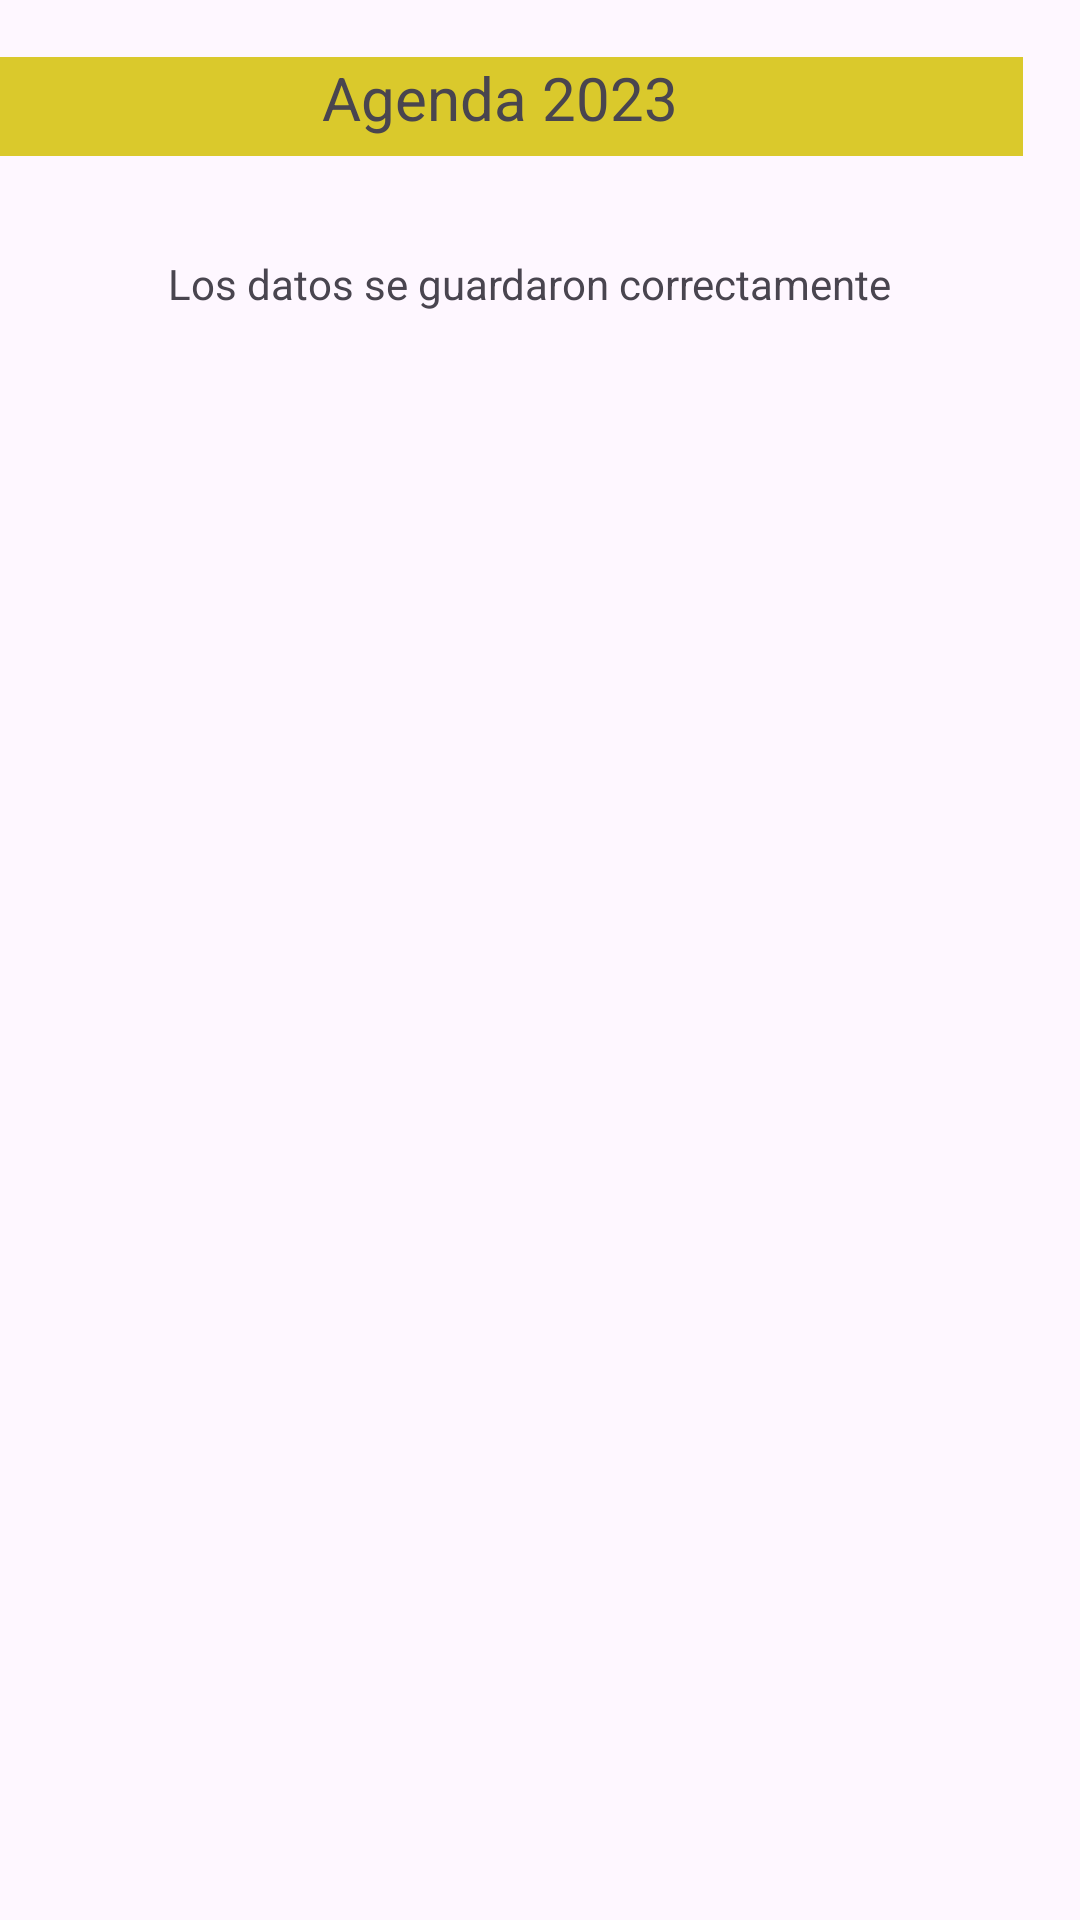

Produce the Android XML layout that renders to this screen, including the resource entries it uses.
<!-- AndroidManifest.xml: application theme Theme.APLICACIONWEB -->
<!-- res/layout/activity_main2.xml -->
<?xml version="1.0" encoding="utf-8"?>
<RelativeLayout xmlns:android="http://schemas.android.com/apk/res/android"
    xmlns:app="http://schemas.android.com/apk/res-auto"
    xmlns:tools="http://schemas.android.com/tools"
    android:layout_width="match_parent"
    android:layout_height="match_parent"
    tools:context=".MainActivity2">

    <TextView
        android:id="@+id/text3"
        android:layout_width="400dp"
        android:layout_height="33dp"
        android:layout_alignParentStart="true"
        android:layout_alignParentTop="true"
        android:layout_alignParentEnd="true"
        android:layout_centerHorizontal="true"
        android:layout_marginStart="-8dp"
        android:layout_marginTop="19dp"
        android:layout_marginEnd="19dp"
        android:background="#DAC92C"
        android:text="Agenda 2023"
        android:textAlignment="center"
        android:textAllCaps="false"
        android:textSize="20sp"
        app:layout_constraintBottom_toBottomOf="parent"
        app:layout_constraintEnd_toEndOf="parent"
        app:layout_constraintHorizontal_bias="0.454"
        app:layout_constraintStart_toStartOf="parent"
        app:layout_constraintTop_toTopOf="parent"
        app:layout_constraintVertical_bias="0.025" />

    <TextView
        android:id="@+id/textView3"
        android:layout_width="272dp"
        android:layout_height="29dp"
        android:layout_alignParentStart="true"
        android:layout_alignParentTop="true"
        android:layout_centerHorizontal="true"
        android:layout_marginStart="56dp"
        android:layout_marginTop="85dp"
        android:text="Los datos se guardaron correctamente" />
</RelativeLayout>
<!-- resources referenced by this layout -->
<resources>
  <style name="Theme.APLICACIONWEB" parent="Base.Theme.APLICACIONWEB" />
  <style name="Base.Theme.APLICACIONWEB" parent="Theme.Material3.DayNight.NoActionBar">
          
          
      </style>
</resources>
